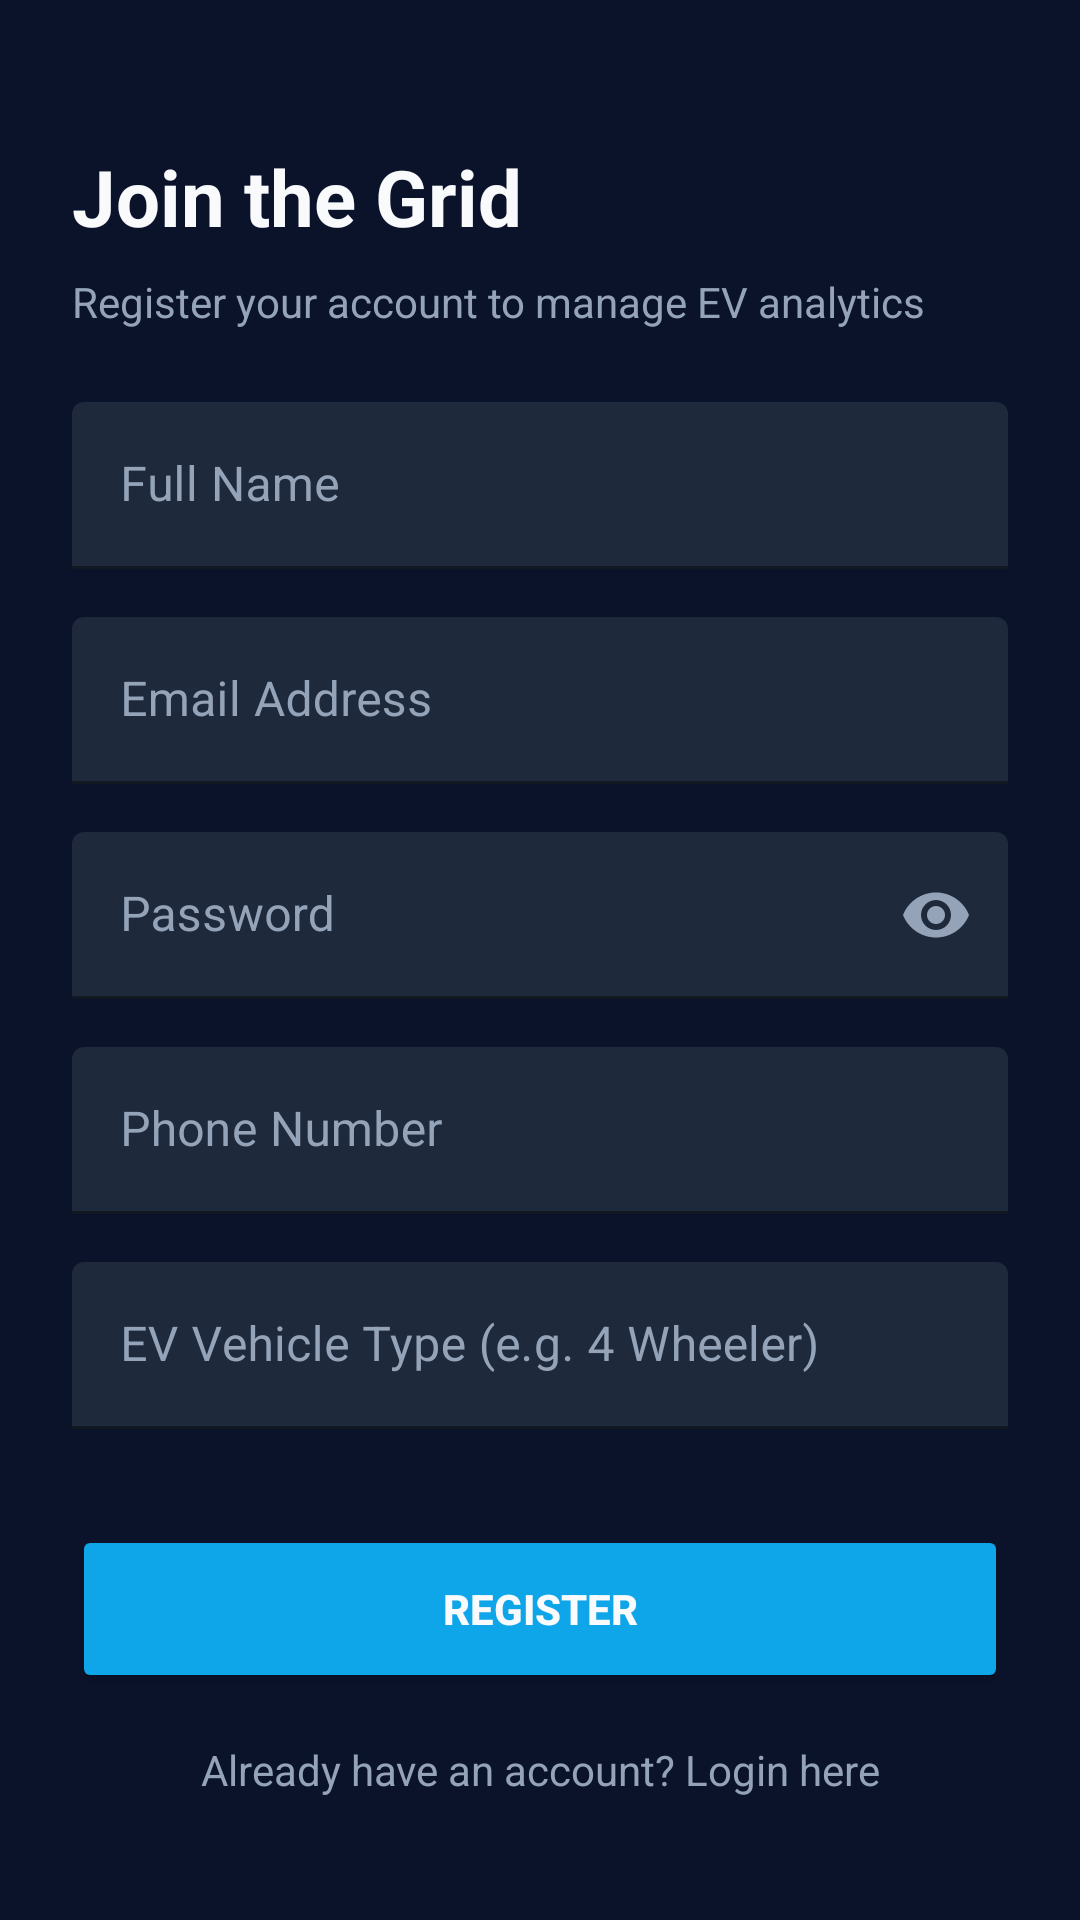

This screen was rendered from an Android layout file. Write that file and the resources it references.
<!-- AndroidManifest.xml: application theme AppTheme -->
<!-- res/layout/fragment_signup.xml -->
<?xml version="1.0" encoding="utf-8"?>
<ScrollView xmlns:android="http://schemas.android.com/apk/res/android"
    xmlns:app="http://schemas.android.com/apk/res-auto"
    android:layout_width="match_parent"
    android:layout_height="match_parent"
    android:background="@color/bgDark"
    android:fillViewport="true">

    <androidx.constraintlayout.widget.ConstraintLayout
        android:layout_width="match_parent"
        android:layout_height="wrap_content"
        android:padding="24dp">

        <TextView
            android:id="@+id/signup_title"
            android:layout_width="wrap_content"
            android:layout_height="wrap_content"
            android:text="Join the Grid"
            android:textColor="@color/textColorPrimary"
            android:textSize="26sp"
            android:textStyle="bold"
            android:layout_marginTop="24dp"
            app:layout_constraintTop_toTopOf="parent"
            app:layout_constraintStart_toStartOf="parent" />

        <TextView
            android:id="@+id/signup_subtitle"
            android:layout_width="wrap_content"
            android:layout_height="wrap_content"
            android:text="Register your account to manage EV analytics"
            android:textColor="@color/textColorSecondary"
            android:textSize="14sp"
            android:layout_marginTop="8dp"
            app:layout_constraintTop_toBottomOf="@id/signup_title"
            app:layout_constraintStart_toStartOf="parent" />

        
        <com.google.android.material.textfield.TextInputLayout
            android:id="@+id/name_layout"
            android:layout_width="match_parent"
            android:layout_height="wrap_content"
            android:hint="Full Name"
            android:textColorHint="@color/textColorSecondary"
            android:layout_marginTop="24dp"
            app:boxBackgroundColor="@color/cardDark"
            app:boxStrokeColor="@color/colorPrimary"
            app:hintTextColor="@color/colorPrimary"
            app:layout_constraintTop_toBottomOf="@id/signup_subtitle"
            app:layout_constraintStart_toStartOf="parent">

            <com.google.android.material.textfield.TextInputEditText
                android:id="@+id/name_input"
                android:layout_width="match_parent"
                android:layout_height="wrap_content"
                android:inputType="textPersonName"
                android:textColor="@color/textColorPrimary" />
        </com.google.android.material.textfield.TextInputLayout>

        
        <com.google.android.material.textfield.TextInputLayout
            android:id="@+id/email_layout"
            android:layout_width="match_parent"
            android:layout_height="wrap_content"
            android:hint="Email Address"
            android:textColorHint="@color/textColorSecondary"
            android:layout_marginTop="16dp"
            app:boxBackgroundColor="@color/cardDark"
            app:boxStrokeColor="@color/colorPrimary"
            app:hintTextColor="@color/colorPrimary"
            app:layout_constraintTop_toBottomOf="@id/name_layout"
            app:layout_constraintStart_toStartOf="parent">

            <com.google.android.material.textfield.TextInputEditText
                android:id="@+id/email_input"
                android:layout_width="match_parent"
                android:layout_height="wrap_content"
                android:inputType="textEmailAddress"
                android:textColor="@color/textColorPrimary" />
        </com.google.android.material.textfield.TextInputLayout>

        
        <com.google.android.material.textfield.TextInputLayout
            android:id="@+id/password_layout"
            android:layout_width="match_parent"
            android:layout_height="wrap_content"
            android:hint="Password"
            android:textColorHint="@color/textColorSecondary"
            android:layout_marginTop="16dp"
            app:boxBackgroundColor="@color/cardDark"
            app:boxStrokeColor="@color/colorPrimary"
            app:hintTextColor="@color/colorPrimary"
            app:passwordToggleEnabled="true"
            app:passwordToggleTint="@color/textColorSecondary"
            app:layout_constraintTop_toBottomOf="@id/email_layout"
            app:layout_constraintStart_toStartOf="parent">

            <com.google.android.material.textfield.TextInputEditText
                android:id="@+id/password_input"
                android:layout_width="match_parent"
                android:layout_height="wrap_content"
                android:inputType="textPassword"
                android:textColor="@color/textColorPrimary" />
        </com.google.android.material.textfield.TextInputLayout>

        
        <com.google.android.material.textfield.TextInputLayout
            android:id="@+id/phone_layout"
            android:layout_width="match_parent"
            android:layout_height="wrap_content"
            android:hint="Phone Number"
            android:textColorHint="@color/textColorSecondary"
            android:layout_marginTop="16dp"
            app:boxBackgroundColor="@color/cardDark"
            app:boxStrokeColor="@color/colorPrimary"
            app:hintTextColor="@color/colorPrimary"
            app:layout_constraintTop_toBottomOf="@id/password_layout"
            app:layout_constraintStart_toStartOf="parent">

            <com.google.android.material.textfield.TextInputEditText
                android:id="@+id/phone_input"
                android:layout_width="match_parent"
                android:layout_height="wrap_content"
                android:inputType="phone"
                android:textColor="@color/textColorPrimary" />
        </com.google.android.material.textfield.TextInputLayout>

        
        <com.google.android.material.textfield.TextInputLayout
            android:id="@+id/ev_model_layout"
            android:layout_width="match_parent"
            android:layout_height="wrap_content"
            android:hint="EV Vehicle Type (e.g. 4 Wheeler)"
            android:textColorHint="@color/textColorSecondary"
            android:layout_marginTop="16dp"
            app:boxBackgroundColor="@color/cardDark"
            app:boxStrokeColor="@color/colorPrimary"
            app:hintTextColor="@color/colorPrimary"
            app:layout_constraintTop_toBottomOf="@id/phone_layout"
            app:layout_constraintStart_toStartOf="parent">

            <com.google.android.material.textfield.TextInputEditText
                android:id="@+id/ev_model_input"
                android:layout_width="match_parent"
                android:layout_height="wrap_content"
                android:inputType="text"
                android:textColor="@color/textColorPrimary" />
        </com.google.android.material.textfield.TextInputLayout>

        <Button
            android:id="@+id/signup_btn"
            android:layout_width="match_parent"
            android:layout_height="56dp"
            android:text="REGISTER"
            android:textStyle="bold"
            android:textColor="@color/textColorPrimary"
            android:backgroundTint="@color/colorPrimary"
            app:cornerRadius="12dp"
            android:layout_marginTop="32dp"
            app:layout_constraintTop_toBottomOf="@id/ev_model_layout"
            app:layout_constraintStart_toStartOf="parent" />

        <TextView
            android:id="@+id/goto_signin_btn"
            android:layout_width="wrap_content"
            android:layout_height="wrap_content"
            android:text="Already have an account? Login here"
            android:textColor="@color/textColorSecondary"
            android:textSize="14sp"
            android:layout_marginTop="16dp"
            app:layout_constraintTop_toBottomOf="@id/signup_btn"
            app:layout_constraintStart_toStartOf="parent"
            app:layout_constraintEnd_toEndOf="parent" />

    </androidx.constraintlayout.widget.ConstraintLayout>
</ScrollView>
<!-- resources referenced by this layout -->
<resources>
  <color name="bgDark">#0B132B</color>
  <color name="cardDark">#1E293B</color>
  <color name="colorPrimary">#0EA5E9</color>
  <color name="textColorPrimary">#F8FAFC</color>
  <color name="textColorSecondary">#94A3B8</color>
  <style name="AppTheme" parent="Theme.MaterialComponents.DayNight.NoActionBar">
          
          <item name="colorPrimary">@color/colorPrimary</item>
          <item name="colorPrimaryDark">@color/colorPrimaryDark</item>
          <item name="colorAccent">@color/colorAccent</item>
          
          <item name="android:windowBackground">@color/bgDark</item>
          <item name="android:textColorPrimary">@color/textColorPrimary</item>
          <item name="android:textColorSecondary">@color/textColorSecondary</item>
      </style>
  <color name="colorPrimaryDark">#0F172A</color>
  <color name="colorAccent">#10B981</color>
</resources>
